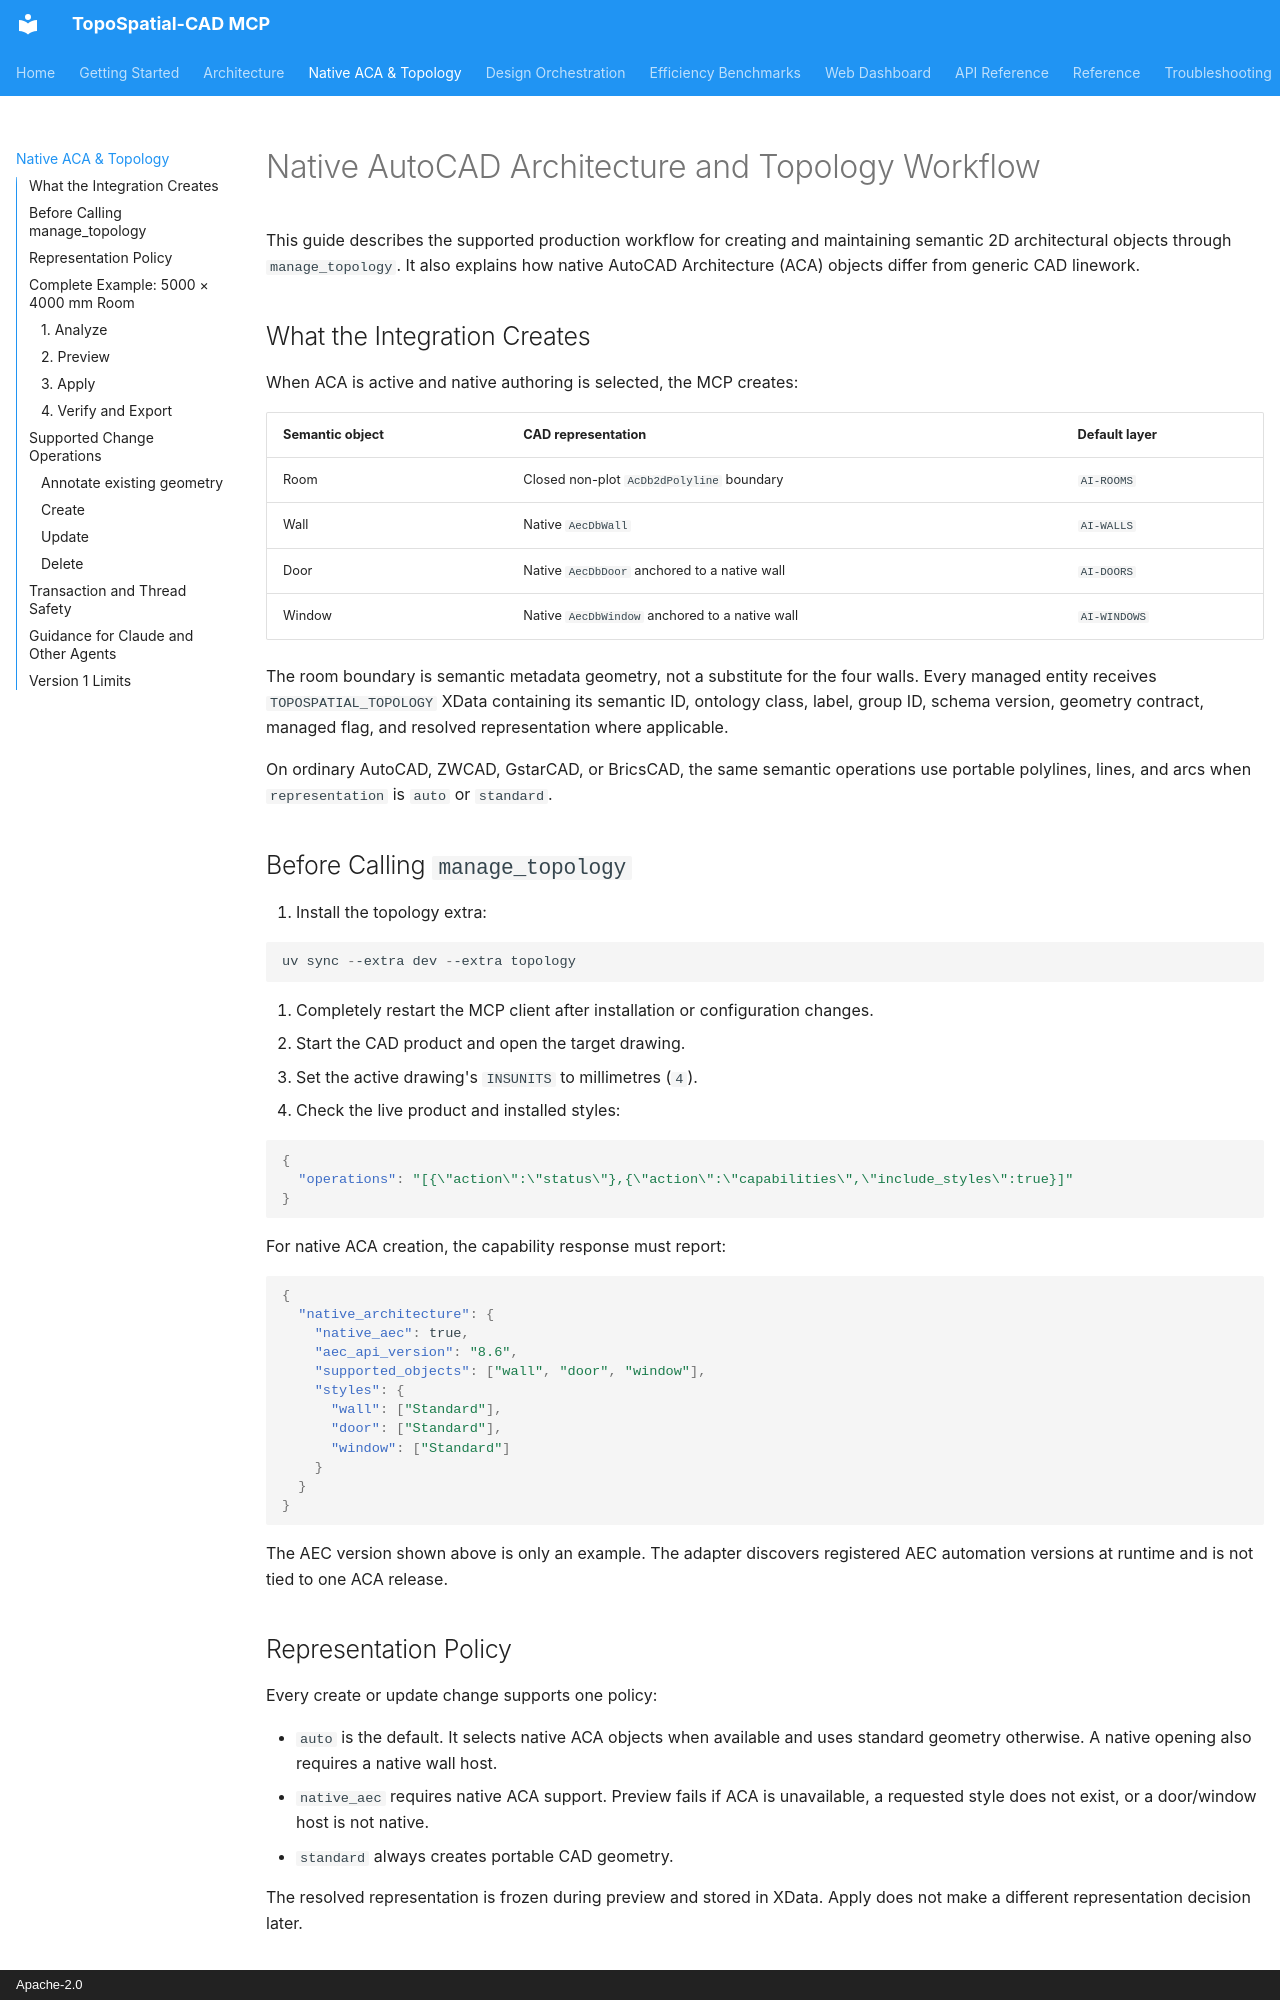

repository: Nihalmannath/TopoSpatial-CAD-MCP · page: 07-NATIVE-ACA-TOPOLOGY/index.html · generator: mkdocs · copyright: Apache-2.0

# Native AutoCAD Architecture and Topology Workflow

This guide describes the supported production workflow for creating and
maintaining semantic 2D architectural objects through `manage_topology`. It also
explains how native AutoCAD Architecture (ACA) objects differ from generic CAD
linework.

## What the Integration Creates

When ACA is active and native authoring is selected, the MCP creates:

| Semantic object | CAD representation | Default layer |
|---|---|---|
| Room | Closed non-plot `AcDb2dPolyline` boundary | `AI-ROOMS` |
| Wall | Native `AecDbWall` | `AI-WALLS` |
| Door | Native `AecDbDoor` anchored to a native wall | `AI-DOORS` |
| Window | Native `AecDbWindow` anchored to a native wall | `AI-WINDOWS` |

The room boundary is semantic metadata geometry, not a substitute for the four
walls. Every managed entity receives `TOPOSPATIAL_TOPOLOGY` XData containing its
semantic ID, ontology class, label, group ID, schema version, geometry contract,
managed flag, and resolved representation where applicable.

On ordinary AutoCAD, ZWCAD, GstarCAD, or BricsCAD, the same semantic operations
use portable polylines, lines, and arcs when `representation` is `auto` or
`standard`.

## Before Calling `manage_topology`

1. Install the topology extra:

   ```powershell
   uv sync --extra dev --extra topology
   ```

2. Completely restart the MCP client after installation or configuration
   changes.
3. Start the CAD product and open the target drawing.
4. Set the active drawing's `INSUNITS` to millimetres (`4`).
5. Check the live product and installed styles:

   ```json
   {
     "operations": "[{\"action\":\"status\"},{\"action\":\"capabilities\",\"include_styles\":true}]"
   }
   ```

For native ACA creation, the capability response must report:

```json
{
  "native_architecture": {
    "native_aec": true,
    "aec_api_version": "8.6",
    "supported_objects": ["wall", "door", "window"],
    "styles": {
      "wall": ["Standard"],
      "door": ["Standard"],
      "window": ["Standard"]
    }
  }
}
```

The AEC version shown above is only an example. The adapter discovers registered
AEC automation versions at runtime and is not tied to one ACA release.

## Representation Policy

Every create or update change supports one policy:

- `auto` is the default. It selects native ACA objects when available and uses
  standard geometry otherwise. A native opening also requires a native wall
  host.
- `native_aec` requires native ACA support. Preview fails if ACA is unavailable,
  a requested style does not exist, or a door/window host is not native.
- `standard` always creates portable CAD geometry.

The resolved representation is frozen during preview and stored in XData. Apply
does not make a different representation decision later.
